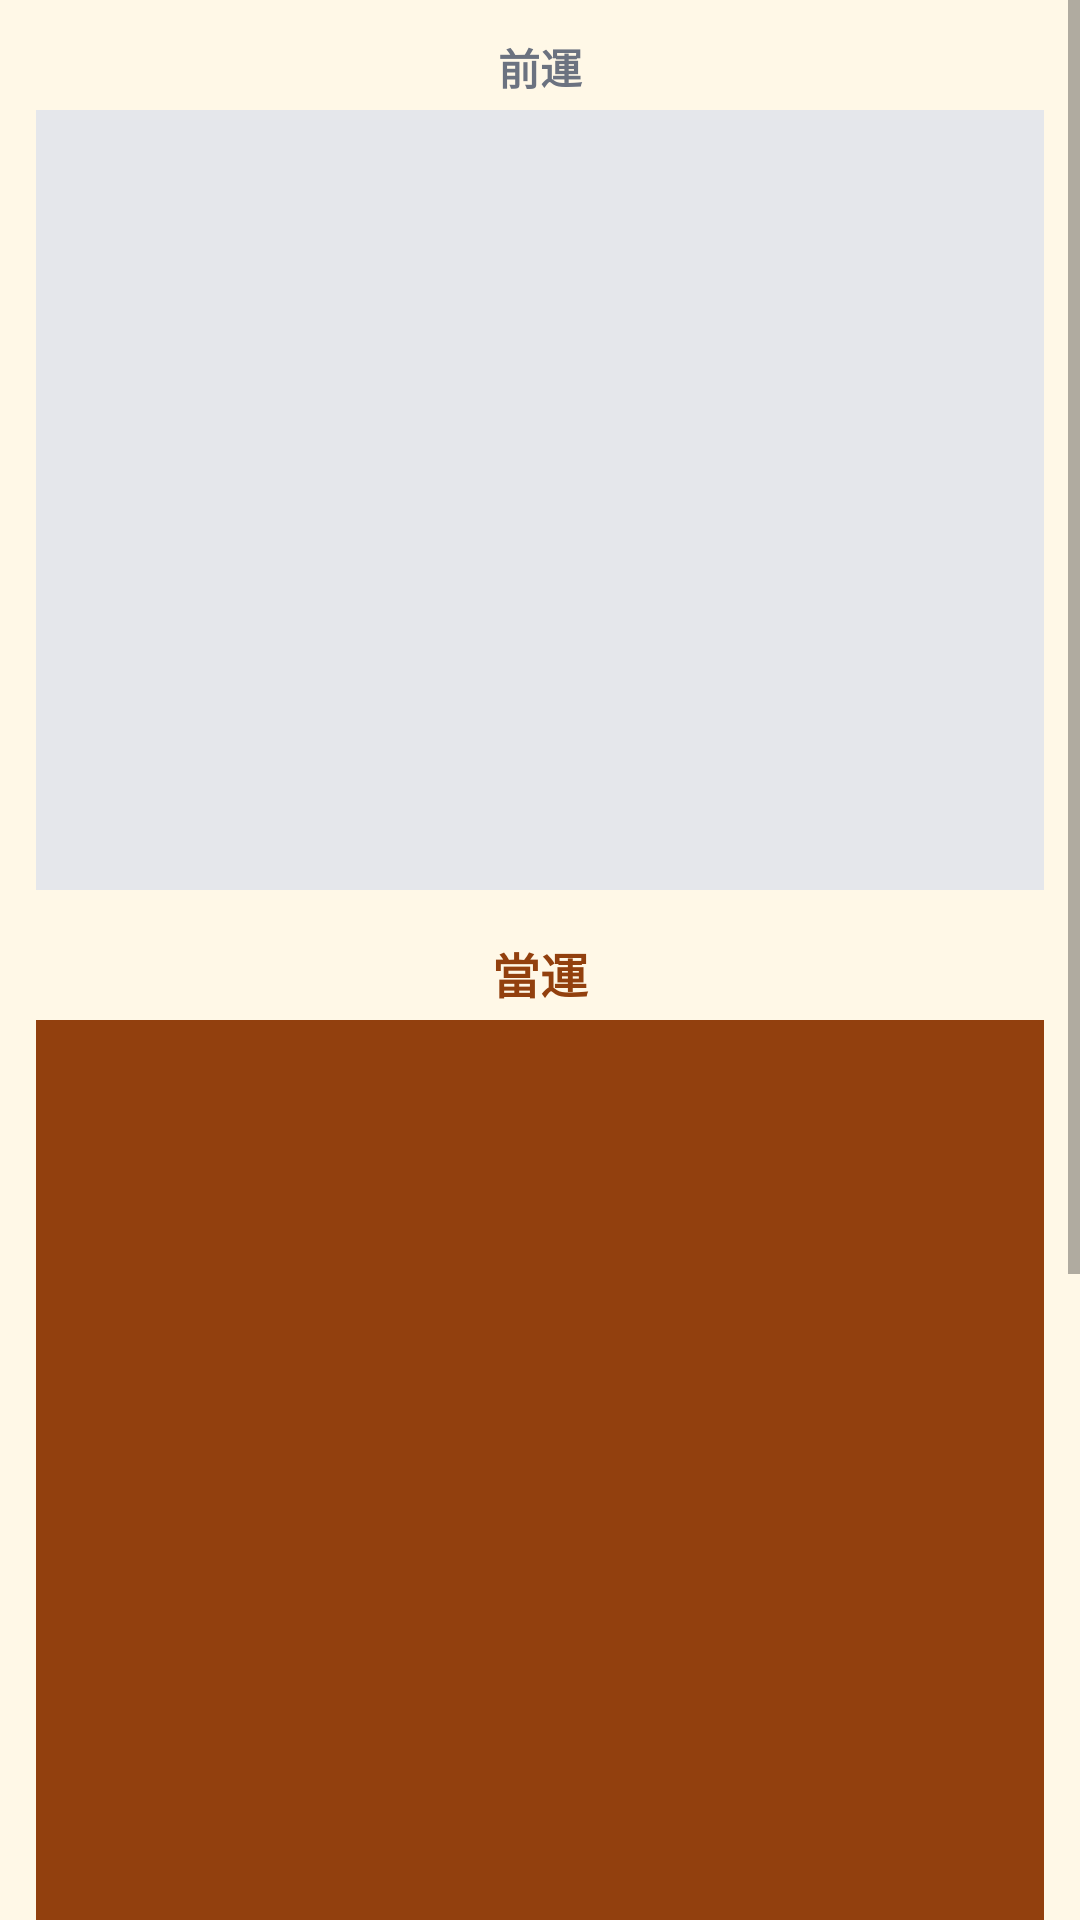

Layout XML and referenced resources for this Android screen:
<!-- AndroidManifest.xml: application theme Theme.SanYuan -->
<!-- res/layout/activity_chart.xml -->
<?xml version="1.0" encoding="utf-8"?>
<ScrollView xmlns:android="http://schemas.android.com/apk/res/android"
    android:layout_width="match_parent"
    android:layout_height="match_parent"
    android:background="#FFF8E7">

    <LinearLayout
        android:layout_width="match_parent"
        android:layout_height="wrap_content"
        android:orientation="vertical"
        android:padding="12dp">

        
        <TextView android:id="@+id/labelPrev"
            android:layout_width="match_parent" android:layout_height="wrap_content"
            android:text="前運" android:textStyle="bold" android:textSize="14sp"
            android:textColor="#6B7280" android:gravity="center"
            android:layout_marginBottom="4dp"/>
        <GridLayout android:id="@+id/chartPrev"
            android:layout_width="match_parent" android:layout_height="260dp"
            android:columnCount="3" android:rowCount="3"
            android:background="#E5E7EB"
            android:layout_marginBottom="16dp"/>

        
        <TextView android:id="@+id/labelCurrent"
            android:layout_width="match_parent" android:layout_height="wrap_content"
            android:text="當運" android:textStyle="bold" android:textSize="16sp"
            android:textColor="#92400E" android:gravity="center"
            android:layout_marginBottom="4dp"/>
        <GridLayout android:id="@+id/chartCurrent"
            android:layout_width="match_parent" android:layout_height="300dp"
            android:columnCount="3" android:rowCount="3"
            android:background="#92400E"
            android:layout_marginBottom="16dp"/>

        
        <TextView android:id="@+id/labelNext"
            android:layout_width="match_parent" android:layout_height="wrap_content"
            android:text="後運" android:textStyle="bold" android:textSize="14sp"
            android:textColor="#6B7280" android:gravity="center"
            android:layout_marginBottom="4dp"/>
        <GridLayout android:id="@+id/chartNext"
            android:layout_width="match_parent" android:layout_height="260dp"
            android:columnCount="3" android:rowCount="3"
            android:background="#E5E7EB"
            android:layout_marginBottom="12dp"/>

        
        <TextView android:id="@+id/tvInfo"
            android:layout_width="match_parent" android:layout_height="wrap_content"
            android:textSize="12sp" android:textColor="#6B7280"
            android:background="#FFFBEB"
            android:padding="10dp"
            android:visibility="gone"/>

    </LinearLayout>
</ScrollView>
<!-- resources referenced by this layout -->
<resources>
  <style name="Theme.SanYuan" parent="Theme.MaterialComponents.DayNight.NoActionBar">
          <item name="colorPrimary">#B45309</item>
          <item name="colorPrimaryVariant">#92400E</item>
          <item name="colorOnPrimary">#FFFFFF</item>
          <item name="colorSecondary">#D97706</item>
          <item name="colorOnSecondary">#FFFFFF</item>
          <item name="android:windowBackground">#FFF8E7</item>
          <item name="actionBarStyle">@style/ActionBar.SanYuan</item>
      </style>
  <style name="ActionBar.SanYuan" parent="Widget.AppCompat.ActionBar">
          <item name="background">#92400E</item>
          <item name="titleTextStyle">@style/ActionBarTitle</item>
      </style>
  <style name="ActionBarTitle" parent="TextAppearance.AppCompat.Widget.ActionBar.Title">
          <item name="android:textColor">#FFFFFF</item>
      </style>
</resources>
